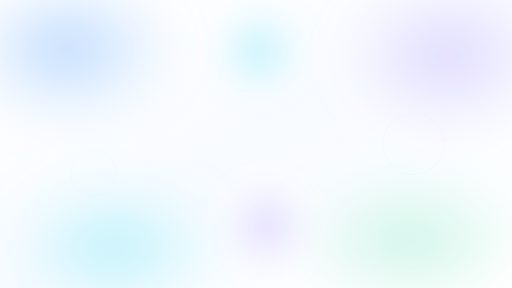
t = 0.00 s
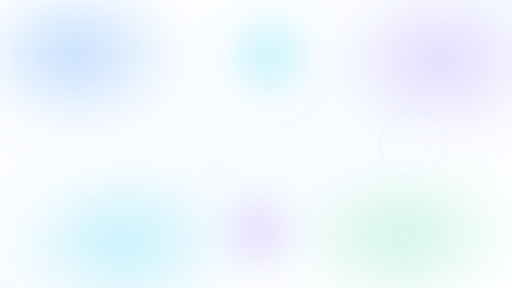
t = 1.63 s
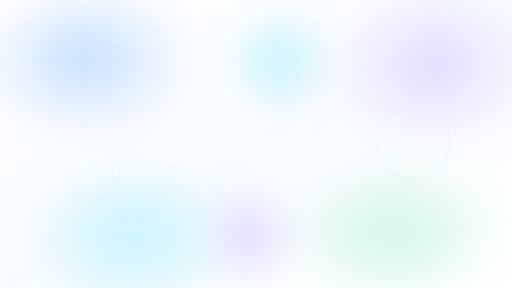
t = 3.38 s
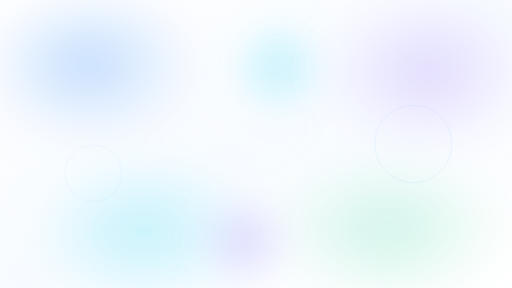
t = 5.00 s
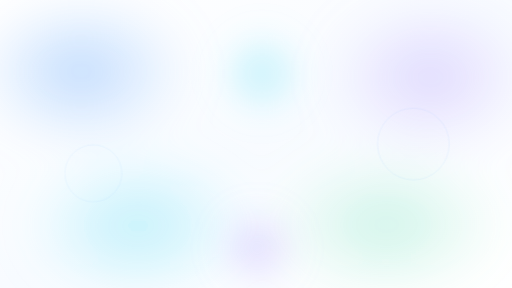
t = 6.75 s
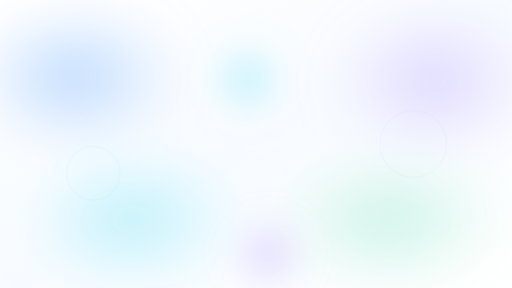
t = 8.31 s

The animated SVG that drew these frames (rendered in a browser with its animation timeline set to each time). Animation: 12 SMIL elements (animate=6,animateTransform=6); frames cover the first 8.31 s, repeats indefinitely.

<svg xmlns="http://www.w3.org/2000/svg" viewBox="0 0 1920 1080" preserveAspectRatio="xMidYMid slice">
  <defs>
    <filter id="blur80" x="-50%" y="-50%" width="200%" height="200%">
      <feGaussianBlur stdDeviation="80"/>
    </filter>
    <filter id="blur55" x="-50%" y="-50%" width="200%" height="200%">
      <feGaussianBlur stdDeviation="55"/>
    </filter>

    <radialGradient id="blobBlue">
      <stop offset="0" stop-color="#60a5fa" stop-opacity=".42"/>
      <stop offset=".65" stop-color="#93c5fd" stop-opacity=".18"/>
      <stop offset="1" stop-color="#bfdbfe" stop-opacity="0"/>
    </radialGradient>
    <radialGradient id="blobPurple">
      <stop offset="0" stop-color="#a78bfa" stop-opacity=".34"/>
      <stop offset=".65" stop-color="#c4b5fd" stop-opacity=".15"/>
      <stop offset="1" stop-color="#ddd6fe" stop-opacity="0"/>
    </radialGradient>
    <radialGradient id="blobCyan">
      <stop offset="0" stop-color="#22d3ee" stop-opacity=".28"/>
      <stop offset=".65" stop-color="#67e8f9" stop-opacity=".12"/>
      <stop offset="1" stop-color="#cffafe" stop-opacity="0"/>
    </radialGradient>
    <radialGradient id="blobMint">
      <stop offset="0" stop-color="#34d399" stop-opacity=".24"/>
      <stop offset=".65" stop-color="#6ee7b7" stop-opacity=".10"/>
      <stop offset="1" stop-color="#d1fae5" stop-opacity="0"/>
    </radialGradient>

    <linearGradient id="wash" x1="0" y1="0" x2="1" y2="1">
      <stop stop-color="#ffffff"/>
      <stop offset=".5" stop-color="#f8fbff"/>
      <stop offset="1" stop-color="#ffffff"/>
    </linearGradient>
  </defs>

  <!-- Clean light-theme base -->
  <rect width="1920" height="1080" fill="url(#wash)"/>

  <!-- Soft animated blobs -->
  <g filter="url(#blur80)">
    <ellipse cx="250" cy="180" rx="430" ry="300" fill="url(#blobBlue)">
      <animateTransform attributeName="transform" type="translate"
        values="0 0; 90 55; 20 120; -70 45; 0 0"
        dur="18s" repeatCount="indefinite"/>
    </ellipse>

    <ellipse cx="1680" cy="210" rx="420" ry="310" fill="url(#blobPurple)">
      <animateTransform attributeName="transform" type="translate"
        values="0 0;-80 65;-20 130;75 35;0 0"
        dur="22s" repeatCount="indefinite"/>
    </ellipse>

    <ellipse cx="430" cy="930" rx="460" ry="300" fill="url(#blobCyan)">
      <animateTransform attributeName="transform" type="translate"
        values="0 0;110 -60;45 -130;-80 -40;0 0"
        dur="20s" repeatCount="indefinite"/>
    </ellipse>

    <ellipse cx="1540" cy="900" rx="480" ry="300" fill="url(#blobMint)">
      <animateTransform attributeName="transform" type="translate"
        values="0 0;-100 -50;-30 -120;90 -30;0 0"
        dur="24s" repeatCount="indefinite"/>
    </ellipse>
  </g>

  <!-- Smaller, slightly sharper floating blobs -->
  <g filter="url(#blur55)">
    <circle cx="970" cy="190" r="180" fill="url(#blobCyan)">
      <animate attributeName="r" values="180;230;190;150;180" dur="13s" repeatCount="indefinite"/>
      <animateTransform attributeName="transform" type="translate"
        values="0 0;100 50;-50 110;-100 20;0 0"
        dur="17s" repeatCount="indefinite"/>
    </circle>

    <circle cx="1000" cy="850" r="170" fill="url(#blobPurple)">
      <animate attributeName="r" values="170;210;155;190;170" dur="15s" repeatCount="indefinite"/>
      <animateTransform attributeName="transform" type="translate"
        values="0 0;-90 50;40 120;100 10;0 0"
        dur="19s" repeatCount="indefinite"/>
    </circle>
  </g>

  <!-- Very subtle decorative rings -->
  <g fill="none" stroke="#93c5fd" stroke-opacity=".20" stroke-width="2">
    <circle cx="1550" cy="540" r="115">
      <animate attributeName="r" values="115;145;115" dur="10s" repeatCount="indefinite"/>
      <animate attributeName="stroke-opacity" values=".12;.28;.12" dur="10s" repeatCount="indefinite"/>
    </circle>
    <circle cx="350" cy="650" r="85">
      <animate attributeName="r" values="85;110;85" dur="12s" repeatCount="indefinite"/>
      <animate attributeName="stroke-opacity" values=".10;.22;.10" dur="12s" repeatCount="indefinite"/>
    </circle>
  </g>
</svg>
